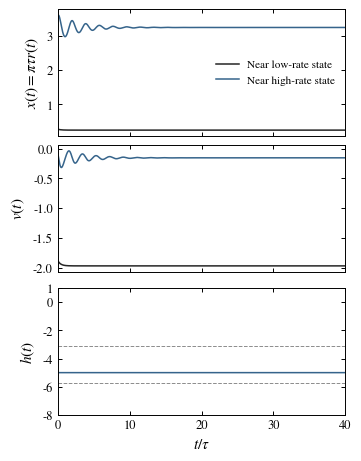
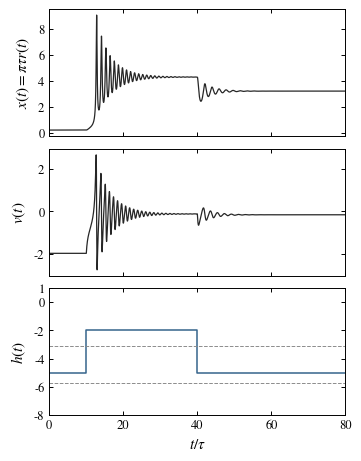
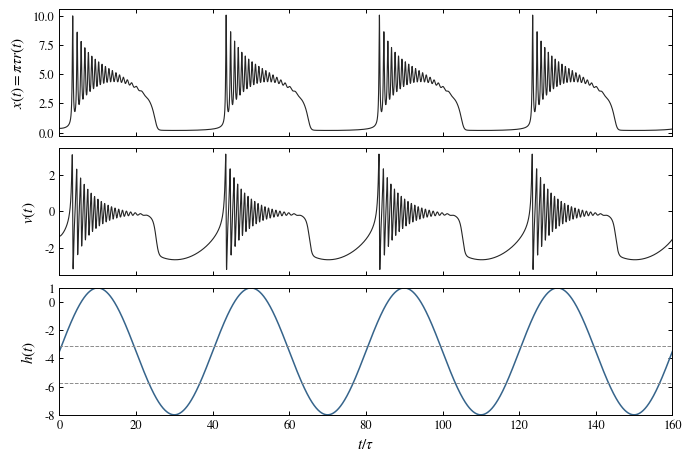

The matplotlib source for these figures, in order:
from pathlib import Path
import numpy as np
import matplotlib.pyplot as plt
from scipy.integrate import solve_ivp


Delta = 1.0
J = 15.0
eta = -5.0
tau = 1.0
h_min = -8.0
h_max = 1.0
base = Path(__file__).resolve().parent if "__file__" in globals() else Path.cwd()
out = base / "mpr_numerical_results"


def rhs(t, y, current):
    r, v = y
    h = eta + current(t)
    dr = Delta / (np.pi * tau**2) + 2 * r * v / tau
    dv = (v**2 - (np.pi * tau * r)**2 + J * tau * r + h) / tau
    return [dr, dv]


def integrate(current, start, stop, y0, rtol=1e-8, atol=1e-10,
              max_step=None):
    if max_step is None:
        max_step = 0.05 * tau
    n = int(round((stop - start) / (0.01 * tau))) + 1
    times = np.linspace(start, stop, n)
    sol = solve_ivp(rhs, (start, stop), y0, args=(current,),
                    method="RK45", t_eval=times, rtol=rtol, atol=atol,
                    max_step=max_step)
    if not sol.success:
        raise RuntimeError(sol.message)
    if not np.all(np.isfinite(sol.y)) or np.min(sol.y[0]) < -10 * atol:
        raise RuntimeError("Nonfinite solution or negative firing rate.")
    return sol.t, sol.y


def no_input(t):
    return 0.0


def pulse_on(t):
    return 3.0


def sinusoidal_input(t):
    h_mid = (h_min + h_max) / 2
    h_amplitude = (h_max - h_min) / 2
    h = h_mid + h_amplitude * np.sin(np.pi * t / (20 * tau))
    return h - eta


def equilibria(h):
    roots = np.roots([1, -J / np.pi, -h, 0, -Delta**2 / 4])
    x_eq = np.sort(roots.real[(np.abs(roots.imag) < 1e-10)
                              & (roots.real > 0)])
    return np.column_stack((x_eq / (np.pi * tau), -Delta / (2 * x_eq)))


def run_cases(**options):
    # Positive roots give the physical equilibria for I = 0.
    eq = equilibria(eta)
    low0 = eq[0] + [0.1 * eq[0, 0], 0.1]
    high0 = eq[-1] + [0.1 * eq[-1, 0], 0.1]

    t, low = integrate(no_input, 0, 40 * tau, low0, **options)
    _, high = integrate(no_input, 0, 40 * tau, high0, **options)

    # Restart at each input jump, keeping r and v continuous.
    t1, y1 = integrate(no_input, 0, 10 * tau, eq[0], **options)
    t2, y2 = integrate(pulse_on, 10 * tau, 40 * tau, y1[:, -1], **options)
    t3, y3 = integrate(no_input, 40 * tau, 80 * tau, y2[:, -1], **options)
    tp = np.concatenate((t1, t2[1:], t3[1:]))
    pulse = np.concatenate((y1, y2[:, 1:], y3[:, 1:]), axis=1)

    # Match the initial state to the sinusoidal drive's initial h = -3.5.
    sine0 = equilibria(eta + sinusoidal_input(0))[0]
    ts, sine = integrate(sinusoidal_input, 0, 160 * tau, sine0, **options)
    return eq, t, low, high, tp, pulse, ts, sine


def format_axes(axes):
    for ax in axes:
        ax.tick_params(direction="in", top=True, right=True,
                       width=0.7, length=3)
        ax.margins(x=0)


def save_figure(fig, name):
    fig.savefig(out / f"{name}.png", dpi=600)
    fig.savefig(out / f"{name}.pdf")
    fig.savefig(out / f"{name}.svg")
    # Leave the figure open so plt.show() can display all three cases.


def main():
    out.mkdir(exist_ok=True)
    eq, t, low, high, tp, pulse, ts, sine = run_cases()

    # Recompute every trajectory with tighter settings on the same output grid.
    reference = run_cases(rtol=1e-10, atol=1e-12, max_step=0.025 * tau)
    labels = ["Constant: low", "Constant: high", "Pulse", "Sinusoidal"]
    solutions = [low, high, pulse, sine]
    refined = [reference[2], reference[3], reference[5], reference[7]]
    print(f"{'Case':<20} {'max |dx|':>15} {'max |dv|':>15}")
    for name, y, yr in zip(labels, solutions, refined):
        difference = np.max(np.abs(y - yr), axis=1)
        print(f"{name:<20} {np.pi*tau*difference[0]:15.3e} {difference[1]:15.3e}")

    plt.rcParams.update({
        "font.family": "STIXGeneral", "mathtext.fontset": "stix",
        "font.size": 9, "axes.labelsize": 11, "axes.linewidth": 0.7,
        "pdf.fonttype": 42, "svg.fonttype": "none",
        "svg.fonttype": "path"
    })
    blue = "#36648b"

    # Static saddle-node boundaries at the chosen J and Delta.
    # These are reference values for h, not exact switching times under forcing.
    kappa = J / np.pi
    roots = np.roots([4, -2 * kappa, 0, 0, Delta**2])
    xf = roots.real[(np.abs(roots.imag) < 1e-10) & (roots.real > 0)]
    fold_h = np.sort(-xf**2 - 3 * Delta**2 / (4 * xf**2))
    print("Static saddle-node h values:", fold_h)

    def drive_panel(ax, times, values):
        ax.plot(times, values, color=blue, lw=1.1)
        for value in fold_h:
            ax.axhline(value, color="0.55", lw=0.7, ls="--")
        ax.set_ylabel(r"$h(t)$")
        ax.set_xlabel(r"$t/\tau$")
        ax.set_ylim(h_min, h_max)
        ax.set_yticks([-8, -6, -4, -2, 0, 1])

    fig, ax = plt.subplots(3, 1, figsize=(3.5, 4.5), sharex=True,
                           layout="constrained")
    ax[0].plot(t / tau, np.pi * tau * low[0], color="0.15", lw=1.1,
               label="Near low-rate state")
    ax[0].plot(t / tau, np.pi * tau * high[0], color=blue, lw=1.1,
               label="Near high-rate state")
    ax[1].plot(t / tau, low[1], color="0.15", lw=1.1)
    ax[1].plot(t / tau, high[1], color=blue, lw=1.1)
    ax[0].set_ylabel(r"$x(t)=\pi\tau r(t)$")
    ax[1].set_ylabel(r"$v(t)$")
    drive_panel(ax[2], t / tau, np.full_like(t, eta))
    ax[0].legend(frameon=False, fontsize=8, loc="center right")
    format_axes(ax)
    save_figure(fig, "mpr_constant")

    fig, ax = plt.subplots(3, 1, figsize=(3.5, 4.5), sharex=True,
                           layout="constrained")
    ax[0].plot(tp / tau, np.pi * tau * pulse[0], color="0.15", lw=0.9)
    ax[1].plot(tp / tau, pulse[1], color="0.15", lw=0.9)
    drive_panel(ax[2], [0, 10, 10, 40, 40, 80],
                eta + np.array([0, 0, 3, 3, 0, 0]))
    ax[0].set_ylabel(r"$x(t)=\pi\tau r(t)$")
    ax[1].set_ylabel(r"$v(t)$")
    format_axes(ax)
    save_figure(fig, "mpr_pulse")

    fig, ax = plt.subplots(3, 1, figsize=(6.8, 4.5), sharex=True,
                           layout="constrained")
    ax[0].plot(ts / tau, np.pi * tau * sine[0], color="0.15", lw=0.8)
    ax[1].plot(ts / tau, sine[1], color="0.15", lw=0.8)
    drive_panel(ax[2], ts / tau, eta + sinusoidal_input(ts))
    ax[0].set_ylabel(r"$x(t)=\pi\tau r(t)$")
    ax[1].set_ylabel(r"$v(t)$")
    format_axes(ax)
    save_figure(fig, "mpr_sinusoidal")

    np.savetxt(out / "equilibria.csv", eq, delimiter=",",
               header="r_star,v_star", comments="")
    np.savetxt(out / "constant.csv",
               np.column_stack((t, low.T, high.T, np.full_like(t, eta))),
               delimiter=",", header="t,r_low,v_low,r_high,v_high,h", comments="")
    hp = eta + np.where((tp >= 10 * tau) & (tp < 40 * tau), 3.0, 0.0)
    np.savetxt(out / "pulse.csv", np.column_stack((tp, pulse.T, hp)),
               delimiter=",", header="t,r,v,h", comments="")
    np.savetxt(out / "sinusoidal.csv",
               np.column_stack((ts, sine.T, eta + sinusoidal_input(ts))),
               delimiter=",", header="t,r,v,h", comments="")
    print(f"Results saved in {out}")
    plt.show()


if __name__ == "__main__":
    main()
